Run: headless pygame with SDL's dummy video driver; simulated clock (each Clock.tick advances the game by its frame time, no real sleeping); random seed 0; keys injected as events and as key.get_pressed() state; mouse plan: one left click at the window centre at the start of phase 2, then a move to the lower-right quarter at the start of phase 3.
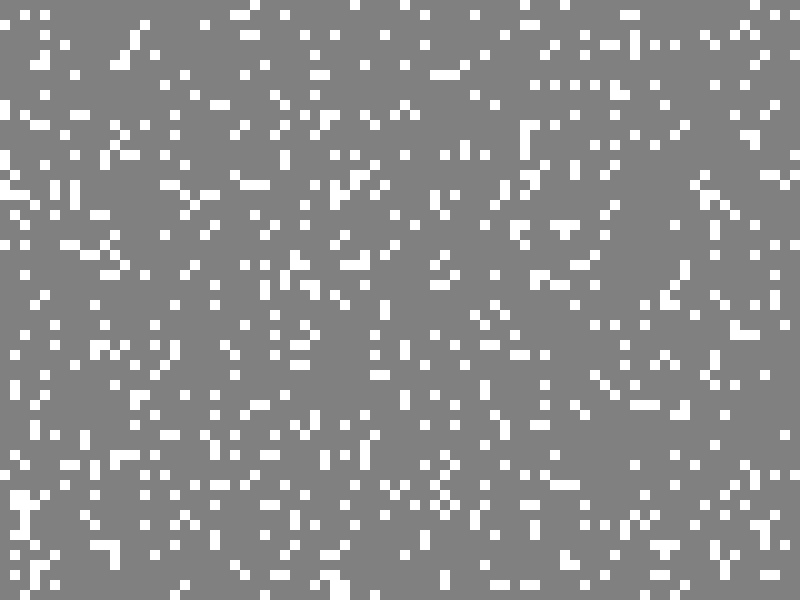
Frame 1 of 4 · flips 1–60 · no input
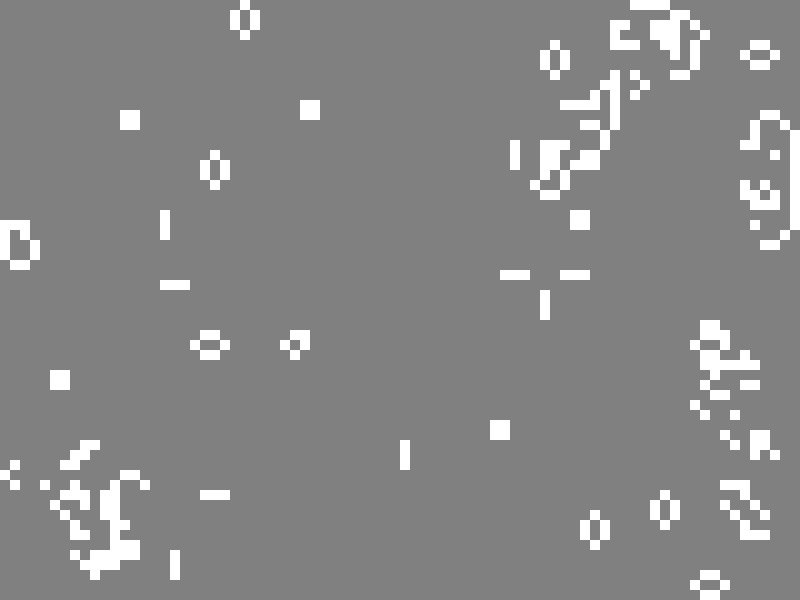
Frame 2 of 4 · flips 61–180 · clicked the window centre · tapped SPACE, RETURN · held RIGHT (→), D
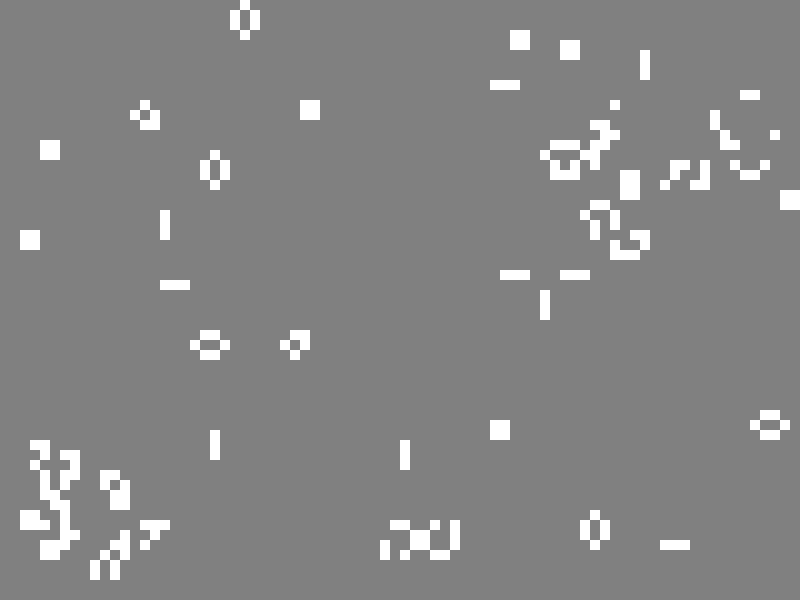
Frame 3 of 4 · flips 181–300 · moved the mouse to the lower-right quarter · held DOWN (↓), S
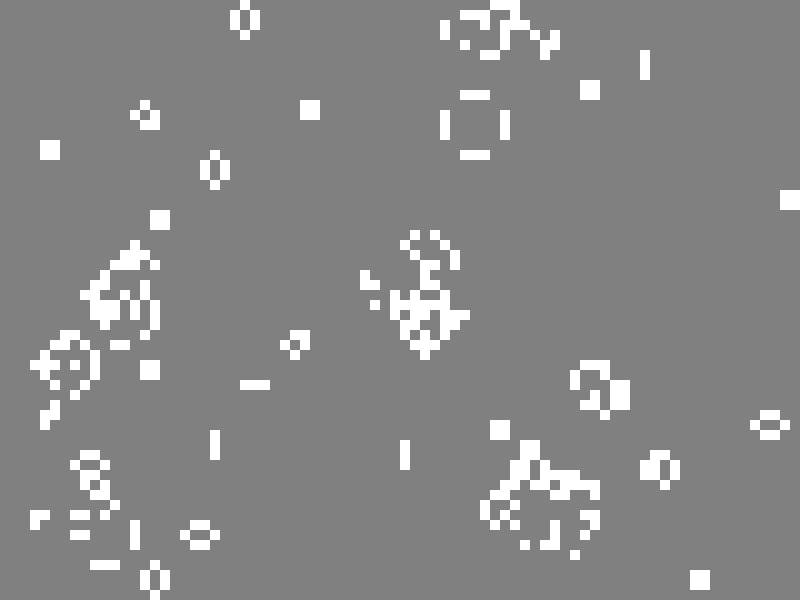
Frame 4 of 4 · flips 301–420 · held LEFT (←), A, UP (↑), W

The pygame program that drew these frames:

#!/usr/bin/python3
from random import getrandbits, random
from argparse import ArgumentParser
from time import time
import pygame


WIDTH = 800
HEIGHT = 600
CELL_SIZE = 10
ROWS = None
COLUMNS = None

# Colors
WHITE = (255, 255, 255)
BLACK = (0, 0, 0)
GREY = (128, 128, 128)

# Global variables
window = None
running = False
generation = 0
clock = None
cells = []
limit_fps = True
gps = 0.0
gps_counter = 0
change_list = set()
next_change_list = set()
draw_list = set()


class Cell:
    def __init__(self, row, column) -> None:
        self.row = row
        self.column = column
        self.state = False
        self.next_state = False
        self.neighbours = []
        self.alive_neighbours = 0
        self.changed_state = True

    def make_alive(self):
        if not self.state:
            change_list.add(self)
            draw_list.add(self)
            for neighbour in self.neighbours:
                neighbour.alive_neighbours += 1
                change_list.add(neighbour)
            self.state = True
            self.next_state = True
            self.changed_state = True

    def make_dead(self):
        if self.state:
            draw_list.add(self)
            for neighbour in self.neighbours:
                neighbour.alive_neighbours -= 1
            self.state = False
            self.next_state = False

    def update_neighbours(self):
        for row in range(self.row-1, self.row+2):
            for column in range(self.column-1, self.column+2):
                if not (row == self.row and column == self.column):
                    if 0 <= row < ROWS and 0 <= column < COLUMNS:
                        self.neighbours.append(cells[row][column])

        draw_list.add(self)
        if self.state:
            change_list.add(self)
            for neighbor in self.neighbours:
                neighbor.alive_neighbours += 1
                change_list.add(neighbor)

    def calculate_next_state(self):
        if self.state:
            if self.alive_neighbours < 2 or self.alive_neighbours > 3:
                self.next_state = False
        else:
            if self.alive_neighbours == 3:
                self.next_state = True

    def update_state(self):
        if self.state != self.next_state:
            draw_list.add(self)
            next_change_list.add(self)
            if self.next_state:
                for neighbour in self.neighbours:
                    neighbour.alive_neighbours += 1
                    next_change_list.add(neighbour)
            else:
                for neighbour in self.neighbours:
                    neighbour.alive_neighbours -= 1
                    next_change_list.add(neighbour)
            self.state = self.next_state

    def draw(self):
        pygame.draw.rect(window, WHITE if self.state else GREY,  [
            self.column*CELL_SIZE, self.row*CELL_SIZE, CELL_SIZE, CELL_SIZE])


def parse_args():
    global WIDTH, HEIGHT, CELL_SIZE, ROWS, COLUMNS, running, limit_fps

    parser = ArgumentParser(
        description="A program to simulate John Conway's Game of Life.", usage="* Click on cell to make it alive.\n* Right click on cell to make it dead.\n* Press DELETE to clear grid.")
    parser.add_argument("--width",
                        "-w", type=int, help="Set width of window, defaults to 800.", default=WIDTH)
    parser.add_argument("--height",
                        "-ht", type=int, help="Set height of window, defaults to 600.", default=HEIGHT)
    parser.add_argument("--cellsize",
                        "-c", type=int, help="Set the size of a cell, defaults to 10.", default=CELL_SIZE)
    parser.add_argument(
        "--run", "-r", help="Starts the program immediately without waiting for user to press space.", action='store_true')
    parser.add_argument(
        "--no_limit", "-n", help="Sets the fps limit of program to infinty. Default is 60.", action='store_false')
    args = parser.parse_args()
    WIDTH = args.width
    HEIGHT = args.height
    CELL_SIZE = args.cellsize
    ROWS = HEIGHT//CELL_SIZE
    COLUMNS = WIDTH//CELL_SIZE
    running = args.run
    limit_fps = args.no_limit


def init_pygame():
    print("Initialising screen...")
    global window, clock
    window = pygame.display.set_mode(
        (WIDTH, HEIGHT), pygame.HWACCEL, pygame.HWSURFACE)
    window.set_alpha(None)
    pygame.display.set_caption("Game of Life")
    pygame.event.set_allowed([pygame.QUIT, pygame.KEYDOWN])
    clock = pygame.time.Clock()


def init_cells():
    global cells
    print("Making cells...")
    cells = [[(Cell(row, column)) for column in range(WIDTH)]
             for row in range(HEIGHT)]
    print("Preparing cells...")
    for row in cells:
        for cell in row:
            cell.update_neighbours()
    random_grid()


def random_grid():
    global generation
    generation = 0
    for row in cells:
        for cell in row:
            cell.make_dead()
            draw_list.add(cell)
    change_list.clear()
    for row in cells:
        for cell in row:
            if random() < 0.15:
                cell.make_alive()
                draw_list.add(cell)


def handle_events():
    for event in pygame.event.get():
        if event.type == pygame.QUIT:
            exit()
        if event.type == pygame.KEYDOWN:
            if event.key == pygame.K_SPACE:
                global running, gps, gps_counter
                running = not running
                gps_counter = 0
                gps = 0.0
            if not running:
                if event.key == pygame.K_BACKSPACE:
                    global generation
                    for row in cells:
                        for cell in row:
                            cell.make_dead()
                            draw_list.add(cell)
                    generation = 0
                    change_list.clear()
                if event.key == pygame.K_r:
                    random_grid()

    if not running:
        if pygame.mouse.get_pressed()[0]:
            x, y = pygame.mouse.get_pos()
            row = y // CELL_SIZE
            column = x // CELL_SIZE
            cells[row][column].make_alive()
        if pygame.mouse.get_pressed()[2]:
            x, y = pygame.mouse.get_pos()
            row = y // CELL_SIZE
            column = x // CELL_SIZE
            cells[row][column].make_dead()


def print_status():
    print(chr(27) + "[2J")
    print(chr(27) + "[1;1f")
    print("Generation: "+str(generation))
    print("State: Running" if running else "State: Paused")
    print("GenPerSec: "+str(gps))
    print("Active cells: "+str(len(change_list)))
    print("Cells to draw: "+str(len(draw_list)))


def draw_cells():
    for cell in draw_list:
        cell.draw()
    draw_list.clear()
    pygame.display.update()


def update():
    global change_list, generation, gps_counter
    draw_cells()
    if running:
        for cell in change_list:
            cell.calculate_next_state()
        for cell in change_list:
            cell.update_state()
        change_list = next_change_list.copy()
        next_change_list.clear()
        generation += 1
        gps_counter += 1
    print_status()
    if limit_fps or not running:
        clock.tick(60)


def main():
    global gps, gps_counter
    parse_args()
    init_cells()
    init_pygame()
    start_time = time()
    while True:
        handle_events()
        update()
        if (time() - start_time) > 1:
            gps = str(gps_counter / (time() - start_time))
            gps = gps[:gps.find(".")+3]+" G/s"
            gps_counter = 0
            start_time = time()


if __name__ == "__main__":
    main()
